Run: headless pygame with SDL's dummy video driver; simulated clock (each Clock.tick advances the game by its frame time, no real sleeping); random seed 0; keys injected as events and as key.get_pressed() state; mouse plan: one left click at the window centre at the start of phase 2, then a move to the lower-right quarter at the start of phase 3.
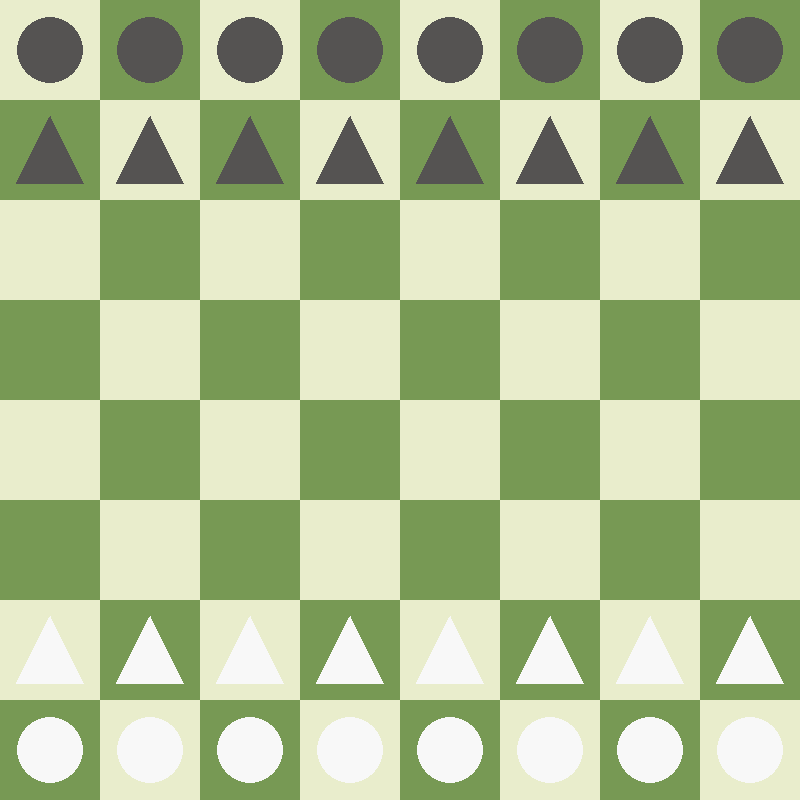
Frame 1 of 4 · flips 1–60 · no input
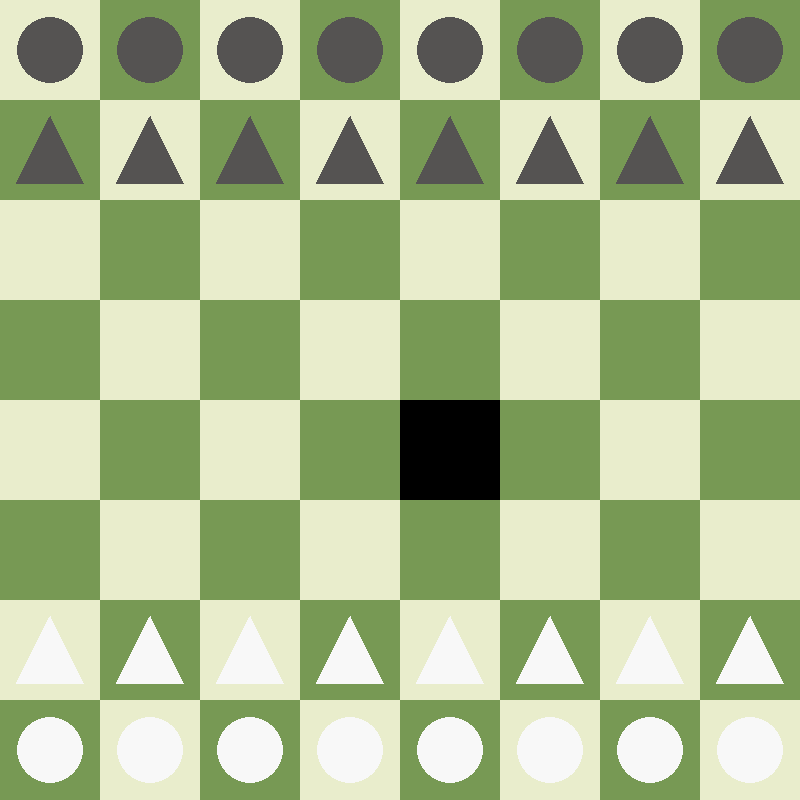
Frame 2 of 4 · flips 61–180 · clicked the window centre · tapped SPACE, RETURN · held RIGHT (→), D
Frame 3 of 4 · flips 181–300 · moved the mouse to the lower-right quarter · held DOWN (↓), S · screen unchanged from frame 2, image omitted
Frame 4 of 4 · flips 301–420 · held LEFT (←), A, UP (↑), W · screen unchanged from frame 3, image omitted

The pygame program that drew these frames:

# Simple pygame program

# Import the pygame library
import pygame

# Draw a solid square
# x_position: x position measured from left edge
# y_position: y position measured from top edge
def draw_square(my_game, my_screen, color, x_position, y_position, side):
    my_game.draw.rect(my_screen, color, [x_position, y_position, side, side], 0)

# Draw a piece
# x_position: x position measured from left edge
# y_position: y position measured from top edge
def draw_piece(my_game, my_screen, color, x_position, y_position, size, type):
    if type == "circle":
        my_game.draw.circle(my_screen, color, [x_position, y_position], size, 0)
    elif type == "triangle":
        my_game.draw.polygon(my_screen, color, [(x_position - size, y_position + size), (x_position + size, y_position + size), (x_position, y_position - size)], 0)

# FIXME: may need a function to draw clicked square
#def draw_clicked_square(color):

# Get square color based on x, y coordinate indices
def get_square_color(x, y, light_color, dark_color):
    # Use parity to determine square color
    parity = (x + y) % 2
    # Odd parity: dark color
    if parity:
        return dark_color
    # Even parity: light color
    else:
        return light_color

# Draw the board
def draw_board(my_game, my_screen, light_color, dark_color, squares_per_side, square_side):
    # Draw squares
    for x in range(squares_per_side):
        for y in range(squares_per_side):
            # Get square color
            color = get_square_color(x, y, light_color, dark_color)
            # Get square position
            x_position = x * square_side
            y_position = y * square_side
            # Draw square
            draw_square(my_game, my_screen, color, x_position, y_position, square_side)

# Draw the pieces
def draw_pieces(my_game, my_screen, light_color, dark_color, squares_per_side, square_side):
    # Draw pieces
    for x in range(squares_per_side):
        for y in range(squares_per_side):
            half_n_squares    = squares_per_side / 2
            quarter_n_squares = squares_per_side / 4
            # do not draw pieces in the central rows; depends on the squares per side
            if quarter_n_squares <= y < 3 * quarter_n_squares:
                continue
            # choose piece color
            if y < half_n_squares:
                color = dark_color
            else:
                color = light_color
            # choose piece type
            if y == 0 or y == squares_per_side - 1:
                type = "circle"
            else:
                type = "triangle"
            # Get piece position and size; note that this is different than the square position
            x_position = (x + 0.5) * square_side
            y_position = (y + 0.5) * square_side
            # FIXME: size should be smaller than square side
            size = square_side / 3
            # Draw piece
            draw_piece(my_game, my_screen, color, x_position, y_position, size, type)

# Run the game
def run_game():
    # Initialize pygame
    pygame.init()

    # Define colors
    PURE_WHITE  = (255, 255, 255)
    PURE_BLACK  = (0, 0, 0)
    #BOARD_LIGHT_COLOR = PURE_WHITE
    #BOARD_DARK_COLOR  = PURE_BLACK
    #PIECE_LIGHT_COLOR = PURE_WHITE
    #PIECE_DARK_COLOR  = PURE_BLACK
    BOARD_LIGHT_COLOR = (233, 237, 204)
    BOARD_DARK_COLOR  = (119, 153, 84)
    PIECE_LIGHT_COLOR = (248, 248, 248)
    PIECE_DARK_COLOR  = (85, 83, 82)
    CLICK_COLOR       = PURE_BLACK

    # Set up the drawing window (screen)
    SCREEN_WIDTH        = 800
    SCREEN_HEIGHT       = 800
    SQUARE_SIDE         = 100
    SQUARES_PER_SIDE    = 8
    BOARD_SIDE          = SQUARES_PER_SIDE * SQUARE_SIDE
    screen = pygame.display.set_mode([SCREEN_WIDTH, SCREEN_HEIGHT])

    # Run until the user asks to quit
    running = True
    
    # Click position
    click_position = None

    while running:

        for event in pygame.event.get():
            # If the user clicks the window close button, stop running.
            if event.type == pygame.QUIT:
                running = False
            # Get position of click
            if event.type == pygame.MOUSEBUTTONDOWN:
                click_position = pygame.mouse.get_pos()
                print("click at (x, y) = ({0}, {1})".format(click_position[0], click_position[1]))

        # Fill the background with white
        screen.fill(PURE_WHITE)
        
        # Draw the board
        draw_board(pygame, screen, BOARD_LIGHT_COLOR, BOARD_DARK_COLOR, SQUARES_PER_SIDE, SQUARE_SIDE)
        
        # If click, draw clicked square
        if click_position:
            # FIXME: the position should be the position of the board square, not the click
            click_x = click_position[0]
            click_y = click_position[1]
            draw_square(pygame, screen, CLICK_COLOR, click_x, click_y, SQUARE_SIDE)
        
        # Draw the pieces
        draw_pieces(pygame, screen, PIECE_LIGHT_COLOR, PIECE_DARK_COLOR, SQUARES_PER_SIDE, SQUARE_SIDE)

        # Flip the display
        pygame.display.flip()

    # Done! Time to quit.
    pygame.quit()

def main():
    run_game()

if __name__ == "__main__":
    main()
